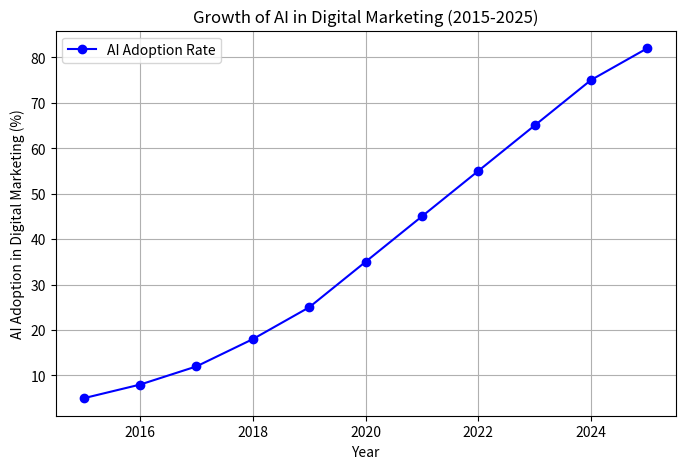

Write Python code to recreate this figure.
import matplotlib.pyplot as plt
import numpy as np

# Data for AI adoption in digital marketing (2015-2025)
years = np.arange(2015, 2026, 1)
ai_adoption_rate = [5, 8, 12, 18, 25, 35, 45, 55, 65, 75, 82]  # Hypothetical percentage adoption

# Plot the graph
plt.figure(figsize=(8,5))
plt.plot(years, ai_adoption_rate, marker='o', linestyle='-', color='b', label="AI Adoption Rate")

# Labels and title
plt.xlabel("Year")
plt.ylabel("AI Adoption in Digital Marketing (%)")
plt.title("Growth of AI in Digital Marketing (2015-2025)")
plt.legend()
plt.grid(True)

# Show the plot
plt.show()
